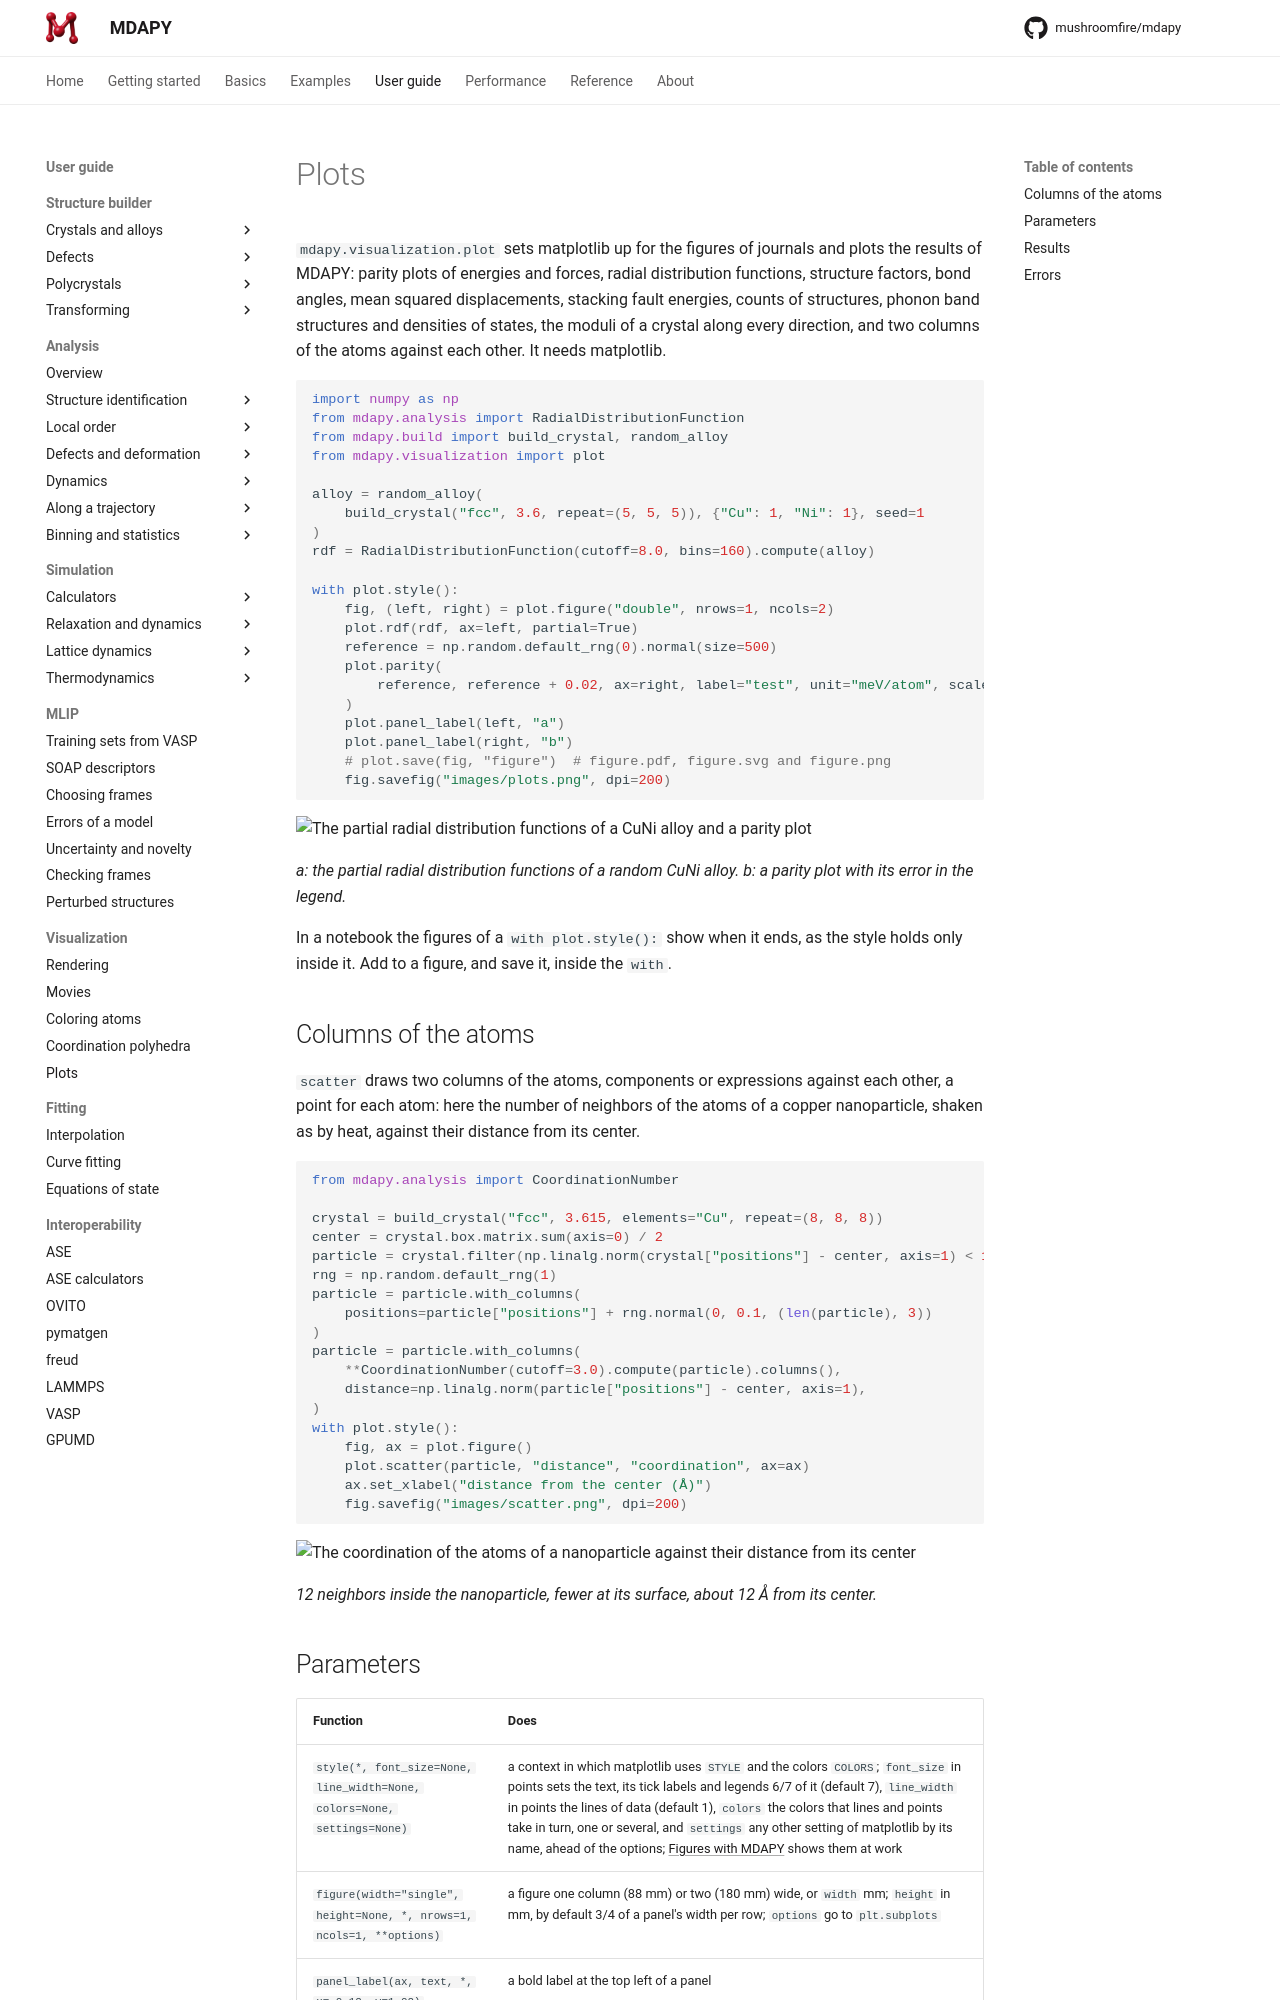

repository: mushroomfire/mdapy · page: 2.1/user-guide/visualization/plots/index.html · generator: mkdocs

# Plots

`mdapy.visualization.plot` sets matplotlib up for the figures of journals
and plots the results of MDAPY: parity plots of energies and forces, radial
distribution functions, structure factors, bond angles, mean squared
displacements, stacking fault energies, counts of structures, phonon
band structures and densities of states, and two columns of the atoms
against each other. It needs matplotlib.

```python
import numpy as np

from mdapy.analysis import RadialDistributionFunction
from mdapy.build import build_crystal, random_alloy
from mdapy.visualization import plot

alloy = random_alloy(
    build_crystal("fcc", 3.6, repeat=(5, 5, 5)), {"Cu": 1, "Ni": 1}, seed=1
)
rdf = RadialDistributionFunction(r_max=8.0, bins=160).compute(alloy)

with plot.style():
    fig, (left, right) = plot.figure("double", nrows=1, ncols=2)
    plot.rdf(rdf, ax=left, partial=True)
    reference = np.random.default_rng(0).normal(size=500)
    plot.parity(
        reference, reference + 0.02, ax=right, label="test", unit="meV/atom", scale=1000
    )
    plot.panel_label(left, "a")
    plot.panel_label(right, "b")
    # plot.save(fig, "figure")  # figure.pdf, figure.svg and figure.png
    fig.savefig("images/plots.png", dpi=200)
```

![The partial radial distribution functions of a CuNi alloy and a parity plot](images/plots.png)

*a: the partial radial distribution functions of a random CuNi alloy. b: a
parity plot with its error in the legend.*

In a notebook the figures of a `with plot.style():` show when it ends, as the
style holds only inside it. Add to a figure, and save it, inside the `with`.
